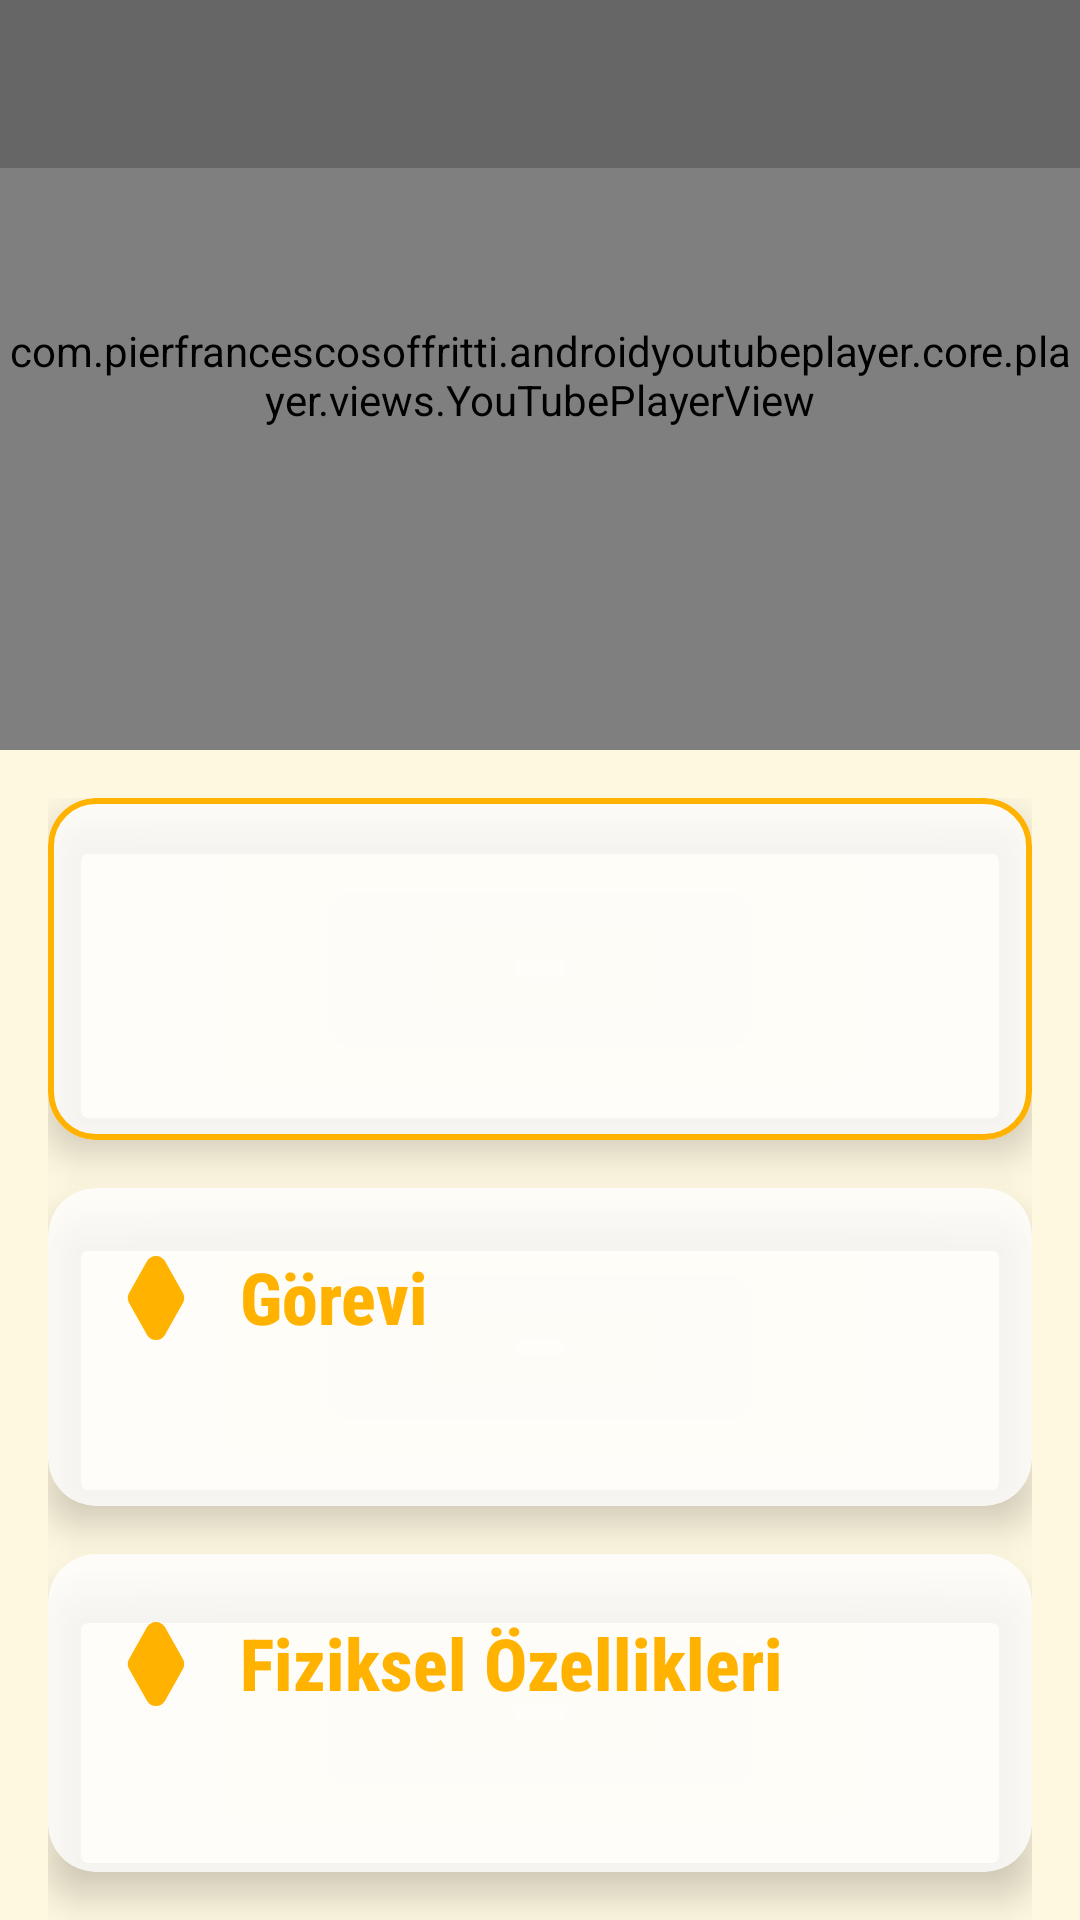

Reconstruct the res/layout file that produces this screen, plus the resources it refers to.
<!-- AndroidManifest.xml: application theme Theme.BeeApp -->
<!-- res/layout/activity_detail.xml -->
<?xml version="1.0" encoding="utf-8"?>
<androidx.coordinatorlayout.widget.CoordinatorLayout xmlns:android="http://schemas.android.com/apk/res/android"
    xmlns:app="http://schemas.android.com/apk/res-auto"
    xmlns:tools="http://schemas.android.com/tools"
    android:layout_width="match_parent"
    android:layout_height="match_parent"
    android:background="#FFF8E1">

    <com.google.android.material.appbar.AppBarLayout
        android:id="@+id/appBarLayout"
        android:layout_width="match_parent"
        android:layout_height="wrap_content"
        android:background="@android:color/transparent"
        android:fitsSystemWindows="true">

        <com.google.android.material.appbar.CollapsingToolbarLayout
            android:layout_width="match_parent"
            android:layout_height="250dp"
            android:fitsSystemWindows="true"
            app:contentScrim="#FFB300"
            app:layout_scrollFlags="scroll|exitUntilCollapsed">

            <com.pierfrancescosoffritti.androidyoutubeplayer.core.player.views.YouTubePlayerView
                android:id="@+id/youtubePlayerView"
                android:layout_width="match_parent"
                android:layout_height="match_parent"
                android:fitsSystemWindows="true"
                app:layout_collapseMode="parallax" />

            <androidx.appcompat.widget.Toolbar
                android:id="@+id/toolbar"
                android:layout_width="match_parent"
                android:layout_height="?attr/actionBarSize"
                android:background="#33000000"
                app:layout_collapseMode="pin"
                app:popupTheme="@style/ThemeOverlay.AppCompat.Light"
                app:titleTextColor="#FFFFFF" />

        </com.google.android.material.appbar.CollapsingToolbarLayout>
    </com.google.android.material.appbar.AppBarLayout>

    <androidx.core.widget.NestedScrollView
        android:layout_width="match_parent"
        android:layout_height="match_parent"
        android:overScrollMode="never"
        app:layout_behavior="@string/appbar_scrolling_view_behavior">

        <LinearLayout
            android:layout_width="match_parent"
            android:layout_height="wrap_content"
            android:orientation="vertical"
            android:padding="16dp">

            <com.google.android.material.card.MaterialCardView
                android:id="@+id/nameCard"
                android:layout_width="match_parent"
                android:layout_height="wrap_content"
                android:layout_marginBottom="16dp"
                app:cardBackgroundColor="#CCFFFFFF"
                app:cardCornerRadius="16dp"
                app:cardElevation="8dp"
                app:strokeColor="#FFB300"
                app:strokeWidth="2dp">

                <LinearLayout
                    android:layout_width="match_parent"
                    android:layout_height="wrap_content"
                    android:orientation="vertical"
                    android:padding="20dp">

                    <TextView
                        android:id="@+id/nameTextView"
                        android:layout_width="match_parent"
                        android:layout_height="wrap_content"
                        android:fontFamily="sans-serif-condensed-medium"
                        android:textColor="#FFB300"
                        android:textSize="32sp"
                        android:textStyle="bold"
                        tools:text="Bal Arısı" />

                    <TextView
                        android:id="@+id/typeTextView"
                        android:layout_width="match_parent"
                        android:layout_height="wrap_content"
                        android:layout_marginTop="4dp"
                        android:fontFamily="sans-serif-light"
                        android:textColor="#FF8F00"
                        android:textSize="20sp"
                        android:textStyle="italic"
                        tools:text="Apis mellifera" />
                </LinearLayout>
            </com.google.android.material.card.MaterialCardView>

            <com.google.android.material.card.MaterialCardView
                android:id="@+id/jobCard"
                android:layout_width="match_parent"
                android:layout_height="wrap_content"
                android:layout_marginBottom="16dp"
                app:cardBackgroundColor="#CCFFFFFF"
                app:cardCornerRadius="16dp"
                app:cardElevation="8dp">

                <LinearLayout
                    android:layout_width="match_parent"
                    android:layout_height="wrap_content"
                    android:orientation="vertical"
                    android:padding="20dp">

                    <LinearLayout
                        android:layout_width="match_parent"
                        android:layout_height="wrap_content"
                        android:gravity="center_vertical"
                        android:orientation="horizontal">

                        <ImageView
                            android:layout_width="32dp"
                            android:layout_height="32dp"
                            android:layout_marginEnd="12dp"
                            android:src="@drawable/bee_logo"
                            android:tint="#FFB300" />

                        <TextView
                            android:layout_width="wrap_content"
                            android:layout_height="wrap_content"
                            android:fontFamily="sans-serif-condensed-medium"
                            android:text="Görevi"
                            android:textColor="#FFB300"
                            android:textSize="24sp"
                            android:textStyle="bold" />
                    </LinearLayout>

                    <TextView
                        android:id="@+id/jobTextView"
                        android:layout_width="match_parent"
                        android:layout_height="wrap_content"
                        android:layout_marginTop="12dp"
                        android:fontFamily="sans-serif"
                        android:lineSpacingExtra="4dp"
                        android:textColor="#5D4037"
                        android:textSize="16sp"
                        tools:text="Bal üretimi ve tozlaşma" />
                </LinearLayout>
            </com.google.android.material.card.MaterialCardView>

            <com.google.android.material.card.MaterialCardView
                android:id="@+id/featuresCard"
                android:layout_width="match_parent"
                android:layout_height="wrap_content"
                android:layout_marginBottom="16dp"
                app:cardBackgroundColor="#CCFFFFFF"
                app:cardCornerRadius="16dp"
                app:cardElevation="8dp">

                <LinearLayout
                    android:layout_width="match_parent"
                    android:layout_height="wrap_content"
                    android:orientation="vertical"
                    android:padding="20dp">

                    <LinearLayout
                        android:layout_width="match_parent"
                        android:layout_height="wrap_content"
                        android:gravity="center_vertical"
                        android:orientation="horizontal">

                        <ImageView
                            android:layout_width="32dp"
                            android:layout_height="32dp"
                            android:layout_marginEnd="12dp"
                            android:src="@drawable/bee_logo"
                            android:tint="#FFB300" />

                        <TextView
                            android:layout_width="wrap_content"
                            android:layout_height="wrap_content"
                            android:fontFamily="sans-serif-condensed-medium"
                            android:text="Fiziksel Özellikleri"
                            android:textColor="#FFB300"
                            android:textSize="24sp"
                            android:textStyle="bold" />
                    </LinearLayout>

                    <TextView
                        android:id="@+id/featuresTextView"
                        android:layout_width="match_parent"
                        android:layout_height="wrap_content"
                        android:layout_marginTop="12dp"
                        android:fontFamily="sans-serif"
                        android:lineSpacingExtra="4dp"
                        android:textColor="#5D4037"
                        android:textSize="16sp"
                        tools:text="12-15 mm uzunluğunda, sarı-siyah bantlı" />
                </LinearLayout>
            </com.google.android.material.card.MaterialCardView>

            <com.google.android.material.card.MaterialCardView
                android:id="@+id/descriptionCard"
                android:layout_width="match_parent"
                android:layout_height="wrap_content"
                android:layout_marginBottom="16dp"
                app:cardBackgroundColor="#CCFFFFFF"
                app:cardCornerRadius="16dp"
                app:cardElevation="8dp">

                <LinearLayout
                    android:layout_width="match_parent"
                    android:layout_height="wrap_content"
                    android:orientation="vertical"
                    android:padding="20dp">

                    <LinearLayout
                        android:layout_width="match_parent"
                        android:layout_height="wrap_content"
                        android:gravity="center_vertical"
                        android:orientation="horizontal">

                        <ImageView
                            android:layout_width="32dp"
                            android:layout_height="32dp"
                            android:layout_marginEnd="12dp"
                            android:src="@drawable/bee_logo"
                            android:tint="#FFB300" />

                        <TextView
                            android:layout_width="wrap_content"
                            android:layout_height="wrap_content"
                            android:fontFamily="sans-serif-condensed-medium"
                            android:text="Detaylı Bilgi"
                            android:textColor="#FFB300"
                            android:textSize="24sp"
                            android:textStyle="bold" />
                    </LinearLayout>

                    <TextView
                        android:id="@+id/descriptionTextView"
                        android:layout_width="match_parent"
                        android:layout_height="wrap_content"
                        android:layout_marginTop="12dp"
                        android:fontFamily="sans-serif"
                        android:lineSpacingExtra="4dp"
                        android:textColor="#5D4037"
                        android:textSize="16sp"
                        tools:text="Bal arıları, dünya çapında en yaygın arı türüdür." />
                </LinearLayout>
            </com.google.android.material.card.MaterialCardView>
        </LinearLayout>
    </androidx.core.widget.NestedScrollView>

    <ProgressBar
        android:id="@+id/progressBar"
        android:layout_width="wrap_content"
        android:layout_height="wrap_content"
        android:layout_gravity="center"
        android:visibility="gone" />

</androidx.coordinatorlayout.widget.CoordinatorLayout>
<!-- resources referenced by this layout -->
<resources>
  <!-- drawable bee_logo (drawable) -->
  <?xml version="1.0" encoding="utf-8"?>
  <vector xmlns:android="http://schemas.android.com/apk/res/android"
      android:width="108dp"
      android:height="108dp"
      android:viewportWidth="24"
      android:viewportHeight="24">
      <path
          android:fillColor="#000000"
          android:pathData="M12,2C11,2 10.23,2.5 9.77,3.27L5.27,11.27C4.82,12.04 4.82,12.95 5.27,13.73L9.77,21.73C10.23,22.5 11,23 12,23C13,23 13.77,22.5 14.23,21.73L18.73,13.73C19.18,12.95 19.18,12.04 18.73,11.27L14.23,3.27C13.77,2.5 13,2 12,2Z"/>
      <path
          android:fillColor="#FFE082"
          android:pathData="M12,4C11.45,4 11,4.45 11,5V19C11,19.55 11.45,20 12,20C12.55,20 13,19.55 13,19V5C13,4.45 12.55,4 12,4Z"/>
      <path
          android:fillColor="#FFE082"
          android:pathData="M12,7.5L15,12L12,16.5L9,12L12,7.5Z"/>
      <path
          android:fillColor="#FFA000"
          android:pathData="M12,10.5L13.5,12L12,13.5L10.5,12L12,10.5Z"/>
  </vector>
  <style name="Theme.BeeApp" parent="Theme.MaterialComponents.DayNight.DarkActionBar">
          <item name="colorPrimary">@color/purple_500</item>
          <item name="colorPrimaryVariant">@color/purple_700</item>
          <item name="colorOnPrimary">@color/white</item>
          <item name="colorSecondary">@color/teal_200</item>
          <item name="colorSecondaryVariant">@color/teal_700</item>
          <item name="colorOnSecondary">@color/black</item>
          <item name="android:statusBarColor">?attr/colorPrimaryVariant</item>
      </style>
  <color name="purple_500">#FFB300</color>
  <color name="purple_700">#FFC107</color>
  <color name="white">#FFFFFFFF</color>
  <color name="teal_200">#FFD54F</color>
  <color name="teal_700">#FFE082</color>
  <color name="black">#FF000000</color>
</resources>
